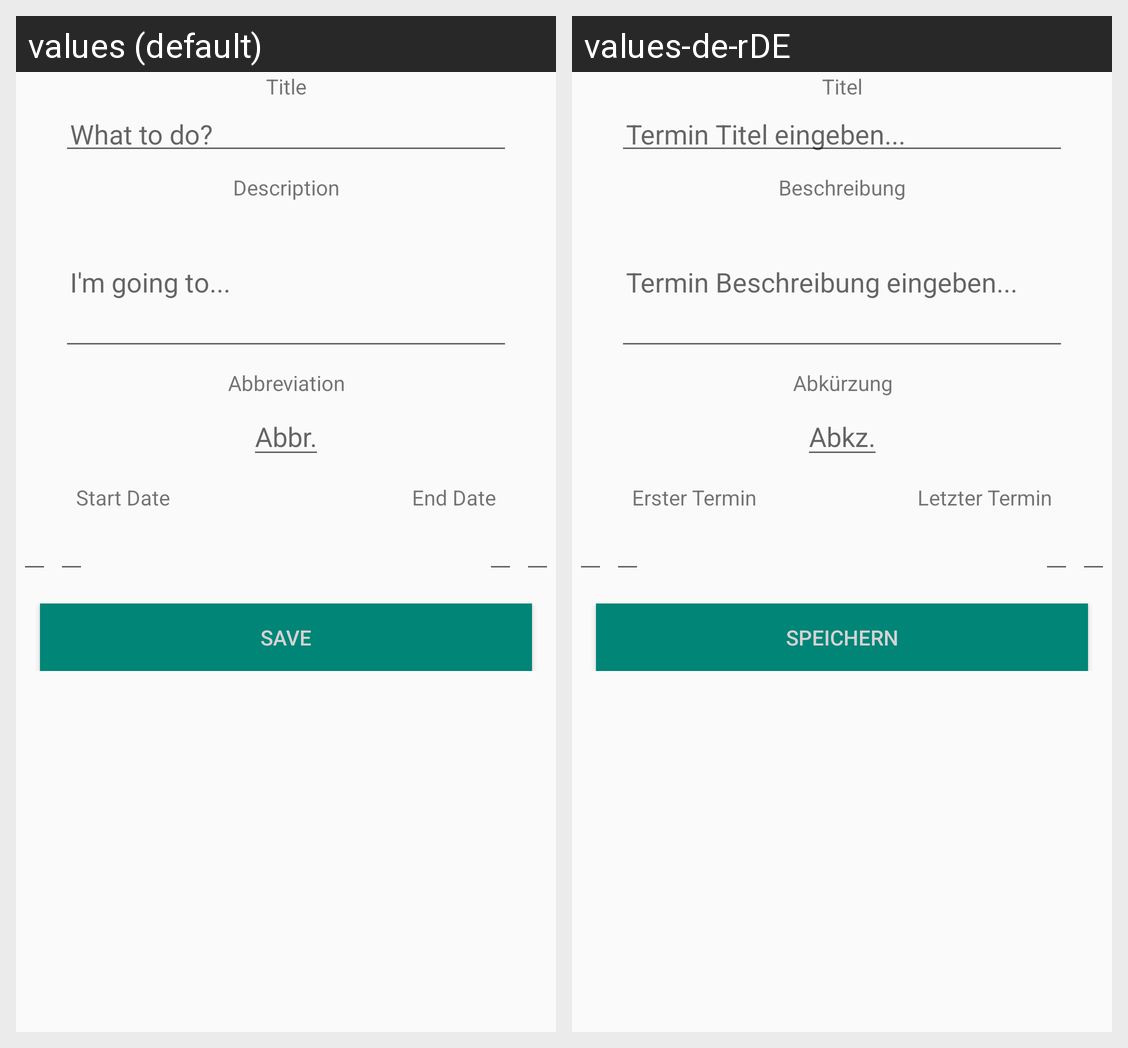

This grid shows one Android layout under two languages. Give, for every string resource on the screen, its name, the default text and each shown locale's text.
Android screen res/layout/activity_new_appointment_new.xml rendered under 2 locales, left to right: values (default), values-de-rDE. Device: Nexus 5 (rendered at 1080×1920; each locale shown at half size, 540×960, under a caption strip naming it); theme AppTheme.
Strings drawn on this screen, with the default value and each locale's value (text and hints the layout hard-codes, and strings that could not be matched under every locale, appear in the picture but are not listed):

appointment_title
  values: Title
  values-de-rDE: Titel

button_save
  values: Save
  values-de-rDE: Speichern

appointment_title_default
  values: What to do?
  values-de-rDE: Termin Titel eingeben...

appointment_description
  values: Description
  values-de-rDE: Beschreibung

appointment_abbrevation
  values: Abbreviation
  values-de-rDE: Abkürzung

abbrevation_example
  values: Abbr.
  values-de-rDE: Abkz.

start_date
  values: Start Date
  values-de-rDE: Erster Termin

end_date
  values: End Date
  values-de-rDE: Letzter Termin

appointment_description_default
  values: I'm going to...
  values-de-rDE: Termin Beschreibung eingeben...
